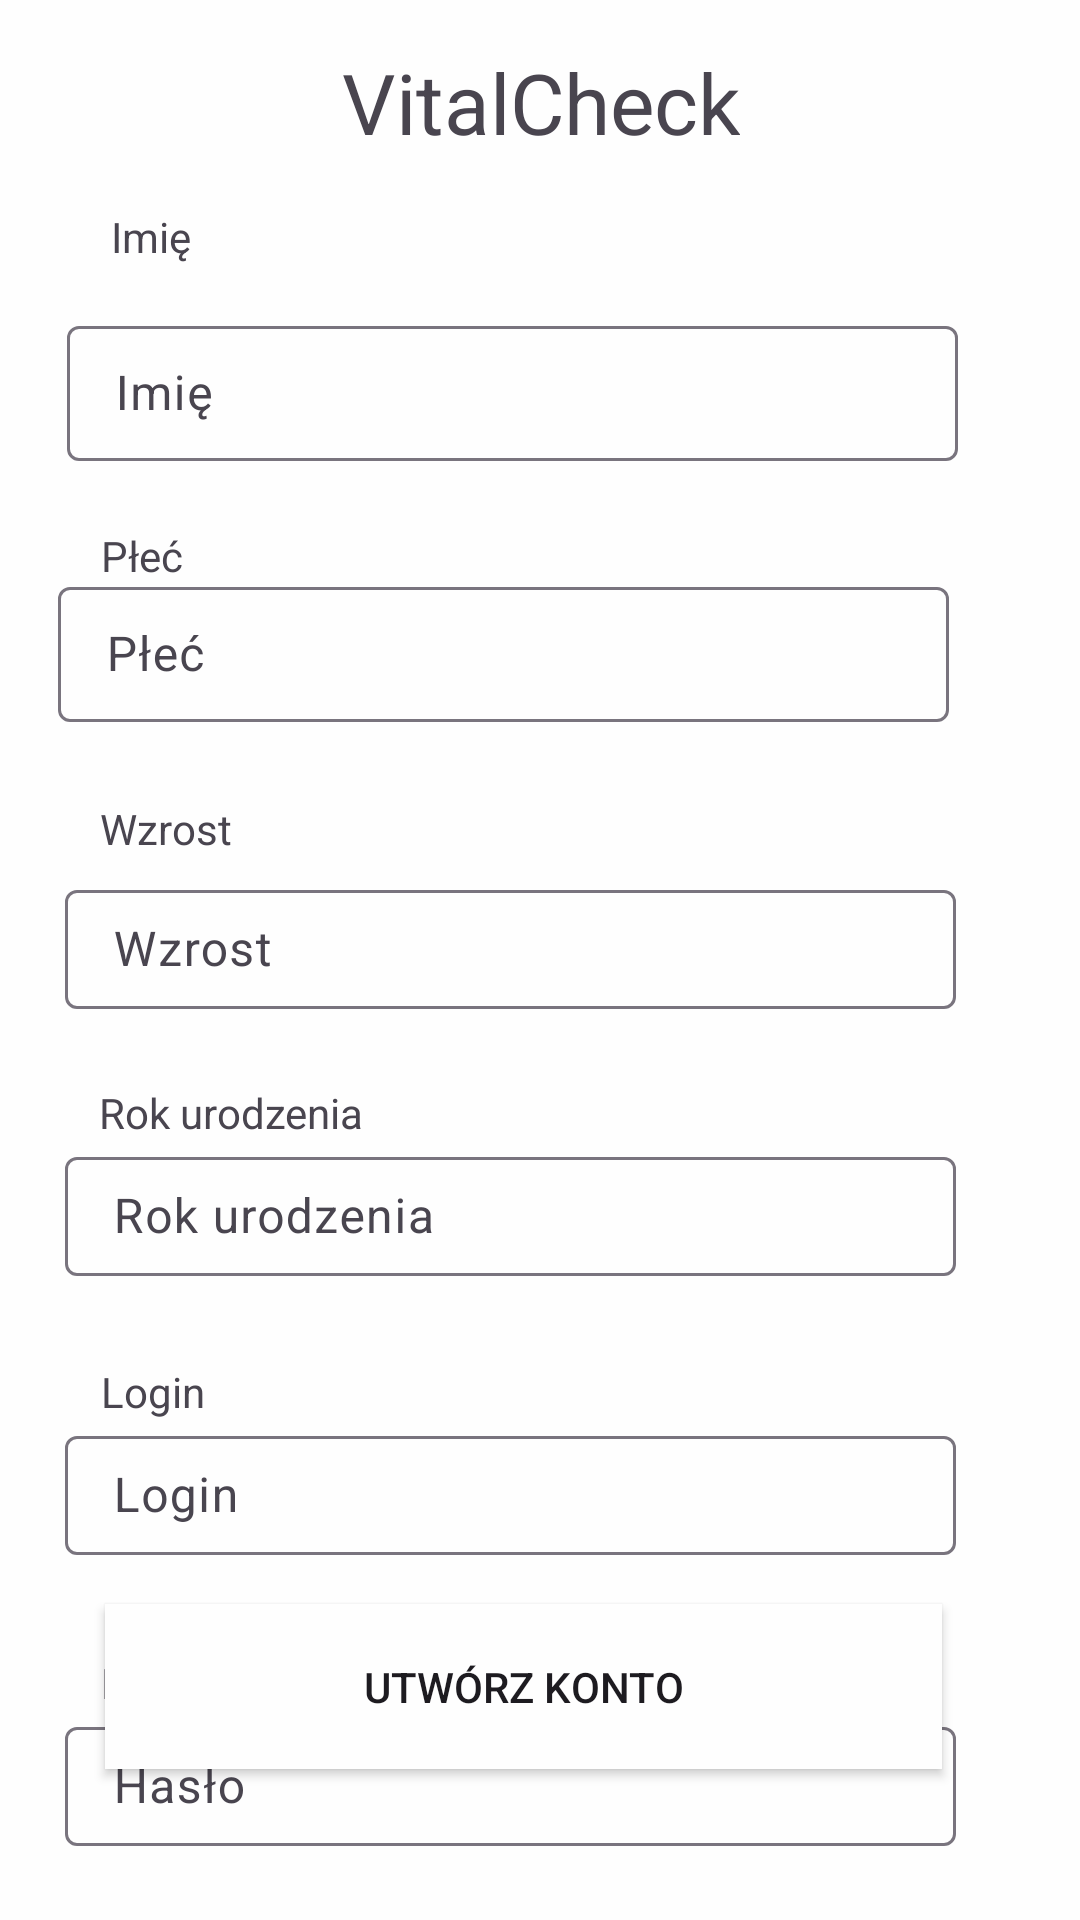

Reconstruct the res/layout file that produces this screen, plus the resources it refers to.
<!-- AndroidManifest.xml: activity theme Theme.ProjektZPO -->
<!-- res/layout/fragment_register.xml -->
<?xml version="1.0" encoding="utf-8"?>
<androidx.constraintlayout.widget.ConstraintLayout xmlns:android="http://schemas.android.com/apk/res/android"
    xmlns:app="http://schemas.android.com/apk/res-auto"
    xmlns:tools="http://schemas.android.com/tools"
    android:layout_width="match_parent"
    android:layout_height="match_parent"
    android:background="#FEFEFE"
    tools:context=".RegisterFragment">

    <TextView
        android:id="@+id/VitalCheck_register"
        android:layout_width="wrap_content"
        android:layout_height="wrap_content"
        android:scaleX="2"
        android:scaleY="2"
        android:text="VitalCheck"
        app:layout_constraintBottom_toBottomOf="parent"
        app:layout_constraintEnd_toEndOf="parent"
        app:layout_constraintStart_toStartOf="parent"
        app:layout_constraintTop_toTopOf="parent"
        app:layout_constraintVertical_bias="0.039" />

    <TextView
        android:id="@+id/imie_register"
        android:layout_width="wrap_content"
        android:layout_height="wrap_content"
        android:layout_marginTop="20dp"
        android:layout_marginBottom="15dp"
        android:text="Imię"
        app:layout_constraintBottom_toTopOf="@+id/textInputLayout"
        app:layout_constraintEnd_toEndOf="parent"
        app:layout_constraintHorizontal_bias="0.111"
        app:layout_constraintStart_toStartOf="parent"
        app:layout_constraintTop_toBottomOf="@+id/VitalCheck_register"
        app:layout_constraintVertical_bias="1.0" />

    <com.google.android.material.textfield.TextInputLayout
        android:id="@+id/textInputLayout"
        android:layout_width="305dp"
        android:layout_height="59dp"
        android:layout_marginTop="60dp"
        app:layout_constraintEnd_toEndOf="parent"
        app:layout_constraintHorizontal_bias="0.405"
        app:layout_constraintStart_toStartOf="parent"
        app:layout_constraintTop_toBottomOf="@+id/VitalCheck_register">

        <com.google.android.material.textfield.TextInputEditText
            android:layout_width="297dp"
            android:layout_height="45dp"
            android:hint="Imię" />
    </com.google.android.material.textfield.TextInputLayout>

    <TextView
        android:id="@+id/plec_register"
        android:layout_width="wrap_content"
        android:layout_height="wrap_content"
        android:layout_marginTop="18dp"
        android:text="Płeć"
        app:layout_constraintBottom_toTopOf="@+id/textInputLayout2"
        app:layout_constraintEnd_toEndOf="parent"
        app:layout_constraintHorizontal_bias="0.101"
        app:layout_constraintStart_toStartOf="parent"
        app:layout_constraintTop_toBottomOf="@+id/textInputLayout"
        app:layout_constraintVertical_bias="0.529" />

    <com.google.android.material.textfield.TextInputLayout
        android:id="@+id/textInputLayout2"
        android:layout_width="309dp"
        android:layout_height="61dp"
        android:layout_marginTop="28dp"
        app:layout_constraintEnd_toEndOf="parent"
        app:layout_constraintHorizontal_bias="0.382"
        app:layout_constraintStart_toStartOf="parent"
        app:layout_constraintTop_toBottomOf="@+id/textInputLayout">

        <com.google.android.material.textfield.TextInputEditText
            android:layout_width="297dp"
            android:layout_height="45dp"
            android:hint="Płeć" />
    </com.google.android.material.textfield.TextInputLayout>

    <TextView
        android:id="@+id/wzrost_register_text"
        android:layout_width="wrap_content"
        android:layout_height="wrap_content"
        android:text="Wzrost"
        app:layout_constraintBottom_toTopOf="@+id/textInputLayout3"
        app:layout_constraintEnd_toEndOf="parent"
        app:layout_constraintHorizontal_bias="0.106"
        app:layout_constraintStart_toStartOf="parent"
        app:layout_constraintTop_toBottomOf="@+id/textInputLayout2"
        app:layout_constraintVertical_bias="0.724" />

    <com.google.android.material.textfield.TextInputLayout
        android:id="@+id/textInputLayout3"
        android:layout_width="297dp"
        android:layout_height="45dp"
        android:layout_marginTop="40dp"
        app:layout_constraintEnd_toEndOf="parent"
        app:layout_constraintHorizontal_bias="0.342"
        app:layout_constraintStart_toStartOf="parent"
        app:layout_constraintTop_toBottomOf="@+id/textInputLayout2">

        <com.google.android.material.textfield.TextInputEditText
            android:layout_width="match_parent"
            android:layout_height="wrap_content"
            android:hint="Wzrost" />
    </com.google.android.material.textfield.TextInputLayout>

    <com.google.android.material.textfield.TextInputLayout
        android:id="@+id/textInputLayout4"
        android:layout_width="297dp"
        android:layout_height="45dp"
        android:layout_marginTop="44dp"
        app:layout_constraintEnd_toEndOf="parent"
        app:layout_constraintHorizontal_bias="0.342"
        app:layout_constraintStart_toStartOf="parent"
        app:layout_constraintTop_toBottomOf="@+id/textInputLayout3">

        <com.google.android.material.textfield.TextInputEditText
            android:layout_width="match_parent"
            android:layout_height="wrap_content"
            android:hint="Rok urodzenia" />
    </com.google.android.material.textfield.TextInputLayout>

    <TextView
        android:id="@+id/rok_urodzenia_register"
        android:layout_width="wrap_content"
        android:layout_height="wrap_content"
        android:text="Rok urodzenia"
        app:layout_constraintBottom_toTopOf="@+id/textInputLayout4"
        app:layout_constraintEnd_toEndOf="parent"
        app:layout_constraintHorizontal_bias="0.121"
        app:layout_constraintStart_toStartOf="parent"
        app:layout_constraintTop_toBottomOf="@+id/textInputLayout3"
        app:layout_constraintVertical_bias="1.0" />

    <TextView
        android:id="@+id/textView7"
        android:layout_width="wrap_content"
        android:layout_height="wrap_content"
        android:layout_marginTop="12dp"
        android:text="Login"
        app:layout_constraintBottom_toTopOf="@+id/textInputLayout5"
        app:layout_constraintEnd_toEndOf="parent"
        app:layout_constraintHorizontal_bias="0.103"
        app:layout_constraintStart_toStartOf="parent"
        app:layout_constraintTop_toBottomOf="@+id/textInputLayout4"
        app:layout_constraintVertical_bias="1.0" />

    <com.google.android.material.textfield.TextInputLayout
        android:id="@+id/textInputLayout5"
        android:layout_width="297dp"
        android:layout_height="45dp"
        android:layout_marginTop="48dp"
        app:layout_constraintEnd_toEndOf="parent"
        app:layout_constraintHorizontal_bias="0.342"
        app:layout_constraintStart_toStartOf="parent"
        app:layout_constraintTop_toBottomOf="@+id/textInputLayout4">

        <com.google.android.material.textfield.TextInputEditText
            android:layout_width="match_parent"
            android:layout_height="wrap_content"
            android:hint="Login" />
    </com.google.android.material.textfield.TextInputLayout>

    <TextView
        android:id="@+id/textView8"
        android:layout_width="wrap_content"
        android:layout_height="wrap_content"
        android:layout_marginTop="32dp"
        android:text="Hasło"
        app:layout_constraintBottom_toTopOf="@+id/textInputLayout6"
        app:layout_constraintEnd_toEndOf="parent"
        app:layout_constraintHorizontal_bias="0.104"
        app:layout_constraintStart_toStartOf="parent"
        app:layout_constraintTop_toBottomOf="@+id/textInputLayout5"
        app:layout_constraintVertical_bias="1.0" />

    <com.google.android.material.textfield.TextInputLayout
        android:id="@+id/textInputLayout6"
        android:layout_width="297dp"
        android:layout_height="45dp"
        android:layout_marginTop="52dp"
        app:layout_constraintEnd_toEndOf="parent"
        app:layout_constraintHorizontal_bias="0.342"
        app:layout_constraintStart_toStartOf="parent"
        app:layout_constraintTop_toBottomOf="@+id/textInputLayout5">

        <com.google.android.material.textfield.TextInputEditText
            android:id="@+id/haslo_register"
            android:layout_width="match_parent"
            android:layout_height="wrap_content"
            android:hint="Hasło" />
    </com.google.android.material.textfield.TextInputLayout>

    <Button
        android:id="@+id/create_account"
        android:layout_width="279dp"
        android:layout_height="55dp"
        android:background="#FEFEFE"
        android:text="Utwórz konto"
        app:layout_constraintBottom_toBottomOf="parent"
        app:layout_constraintEnd_toEndOf="parent"
        app:layout_constraintHorizontal_bias="0.431"
        app:layout_constraintStart_toStartOf="parent"
        app:layout_constraintTop_toTopOf="parent"
        app:layout_constraintVertical_bias="0.914" />

</androidx.constraintlayout.widget.ConstraintLayout>
<!-- resources referenced by this layout -->
<resources>
  <style name="Theme.ProjektZPO" parent="Base.Theme.ProjektZPO" />
  <style name="Base.Theme.ProjektZPO" parent="Theme.Material3.DayNight.NoActionBar">
          
          
      </style>
</resources>
